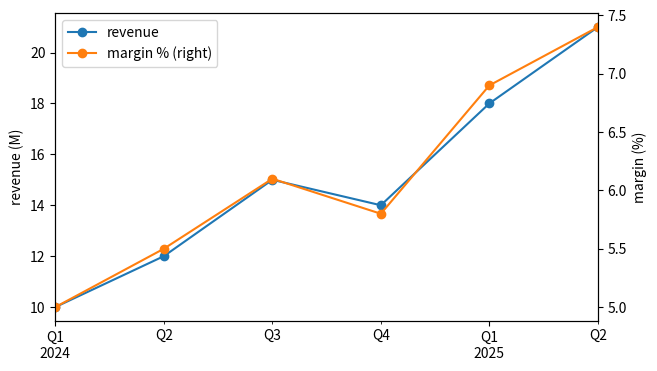

This figure's Python source:
# Pandas secondary_y for a second column on the right axis, with mark_right in the legend.
import numpy as np
import pandas as pd
import matplotlib.pyplot as plt

df = pd.DataFrame({"revenue": [10, 12, 15, 14, 18, 21], "margin %": [5.0, 5.5, 6.1, 5.8, 6.9, 7.4]},
                  index=pd.period_range("2024Q1", periods=6, freq="Q"))
ax = df.plot(secondary_y="margin %", figsize=(7, 4), marker="o", mark_right=True)
ax.set_ylabel("revenue (M)")
ax.right_ax.set_ylabel("margin (%)")
print([t.get_text() for t in ax.get_legend().get_texts()])
plt.savefig("secondary.png")
current = plt.gcf()
print(len(current.axes), current.get_size_inches())
current.savefig("df_secondary_y_small.png", dpi=50)
